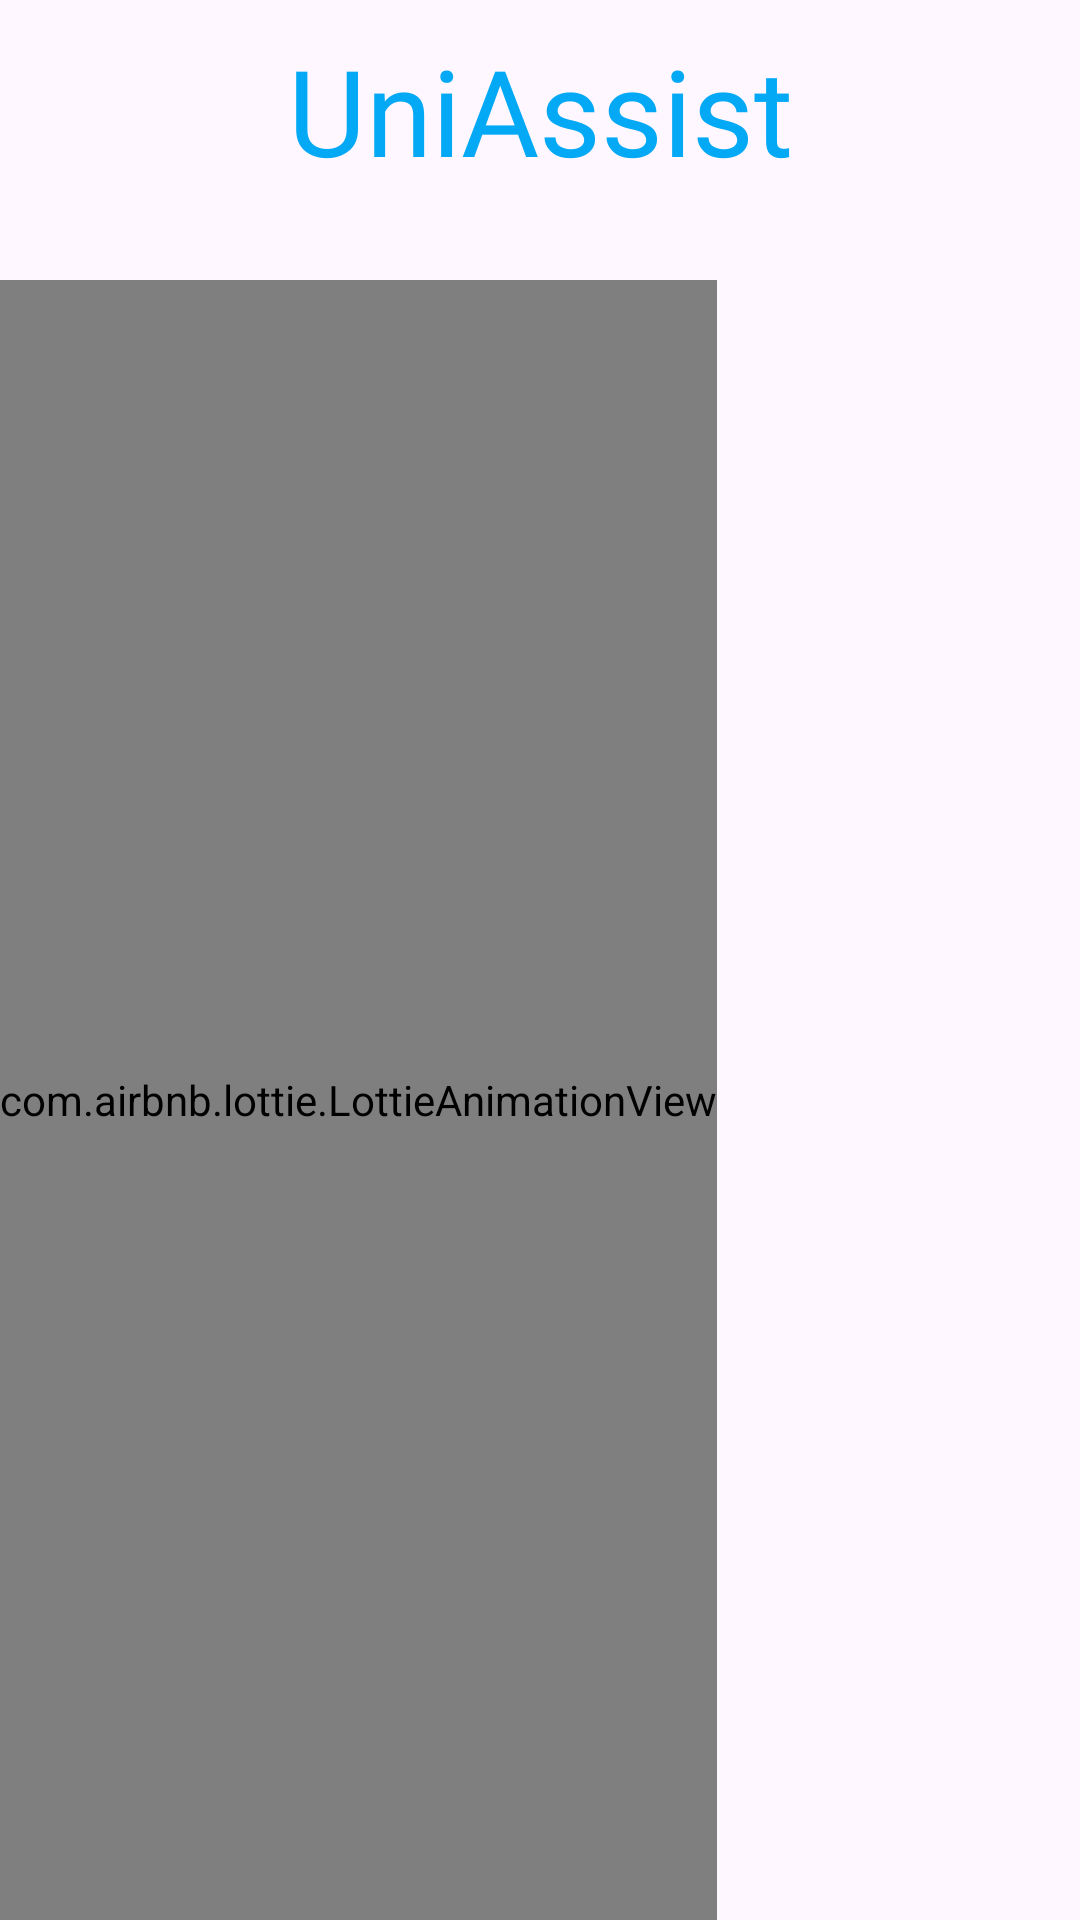

Reconstruct the res/layout file that produces this screen, plus the resources it refers to.
<!-- AndroidManifest.xml: application theme Theme.UniAssist -->
<!-- res/layout/activity_splash_screen.xml -->
<?xml version="1.0" encoding="utf-8"?>
<LinearLayout xmlns:android="http://schemas.android.com/apk/res/android"
    xmlns:app="http://schemas.android.com/apk/res-auto"
    xmlns:tools="http://schemas.android.com/tools"
    android:id="@+id/main"
    android:layout_width="match_parent"
    android:layout_height="match_parent"
    android:orientation="vertical"
    tools:context=".SplashScreen">

    <TextView
        android:id="@+id/textView60"
        android:layout_width="match_parent"
        android:layout_height="wrap_content"
        android:layout_marginTop="10dp"
        android:fontFamily="@font/alegreya_sans_sc_extrabold"
        android:gravity="center"
        android:text="UniAssist"
        android:textColor="#03A9F4"
        android:textSize="40sp" />
    <com.airbnb.lottie.LottieAnimationView
        android:id="@+id/splash"
        android:layout_width="wrap_content"
        android:layout_height="match_parent"
        app:layout_constraintBottom_toBottomOf="parent"
        app:layout_constraintEnd_toEndOf="parent"
        app:layout_constraintStart_toStartOf="parent"
        app:layout_constraintTop_toTopOf="parent"
        app:lottie_autoPlay="true"
        app:lottie_loop="true"
        android:layout_marginTop="30dp"
        app:lottie_rawRes="@raw/unisplash"
        tools:ignore="MissingConstraints" />
</LinearLayout>
<!-- resources referenced by this layout -->
<resources>
  <style name="Theme.UniAssist" parent="Theme.MaterialComponents.DayNight.DarkActionBar">
          
          <item name="colorPrimary">@color/purple_500</item>
          <item name="colorPrimaryVariant">@color/purple_700</item>
          <item name="colorOnPrimary">@color/white</item>
          
          <item name="colorSecondary">@color/teal_200</item>
          <item name="colorSecondaryVariant">@color/teal_700</item>
          <item name="colorOnSecondary">@color/black</item>
          
          <item name="android:statusBarColor">?attr/colorPrimaryVariant</item>
          
      </style>
  <!-- not gathered from this repository: default colours our renderer supplied (Android Studio template values) -->
  <color name="purple_500">#FF6200EE</color>
  <color name="purple_700">#FF3700B3</color>
  <color name="teal_200">#FF03DAC5</color>
  <color name="teal_700">#FF018786</color>
  <color name="black">#FF000000</color>
  <color name="white">#FFFFFFFF</color>
</resources>
